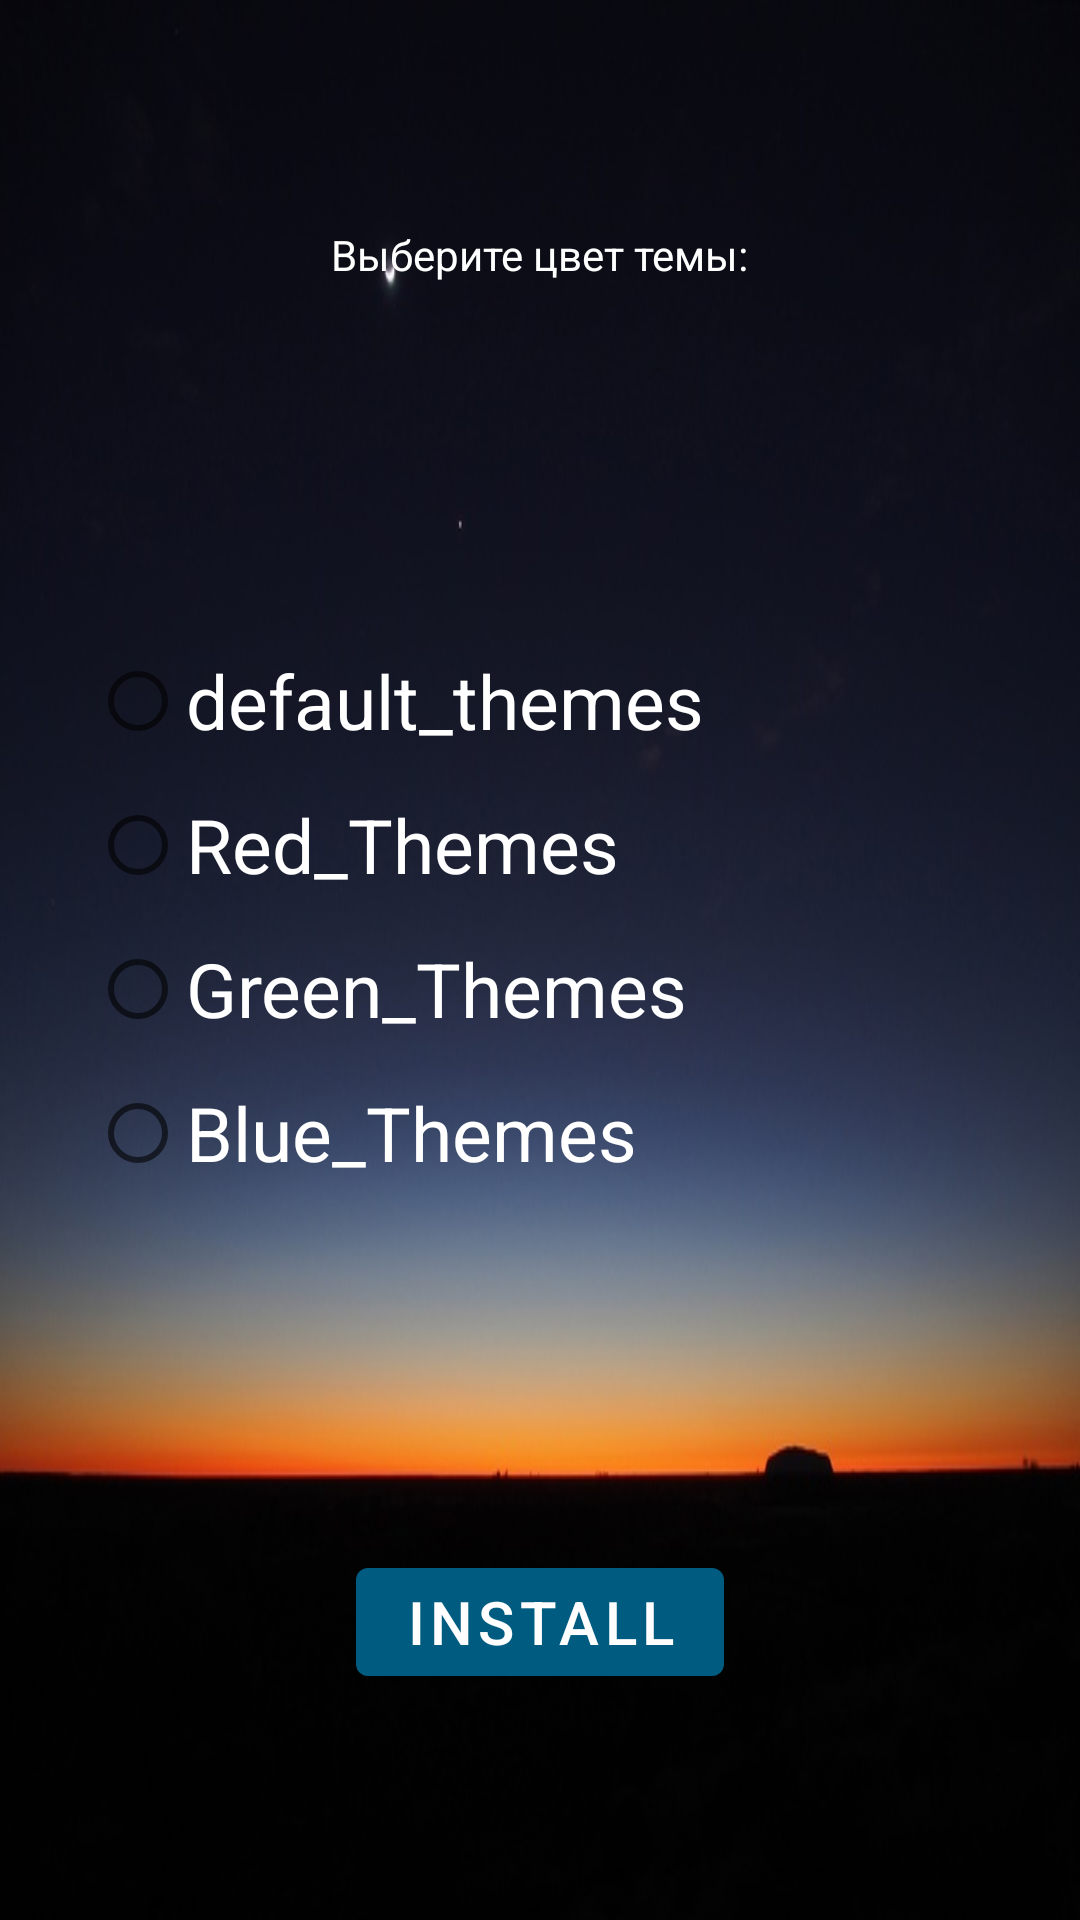

Here is an Android app screen rendered from its layout file. Give the layout XML and the strings, colors and styles it references.
<!-- AndroidManifest.xml: application theme Theme.Calculator_Kh -->
<!-- res/layout/activity_themes.xml -->
<?xml version="1.0" encoding="utf-8"?>
<androidx.constraintlayout.widget.ConstraintLayout xmlns:android="http://schemas.android.com/apk/res/android"
    xmlns:app="http://schemas.android.com/apk/res-auto"
    xmlns:tools="http://schemas.android.com/tools"
    android:layout_width="match_parent"
    android:layout_height="match_parent"
    android:background="@drawable/horizon_sky_sunrise"
    tools:context=".Themes_activity">

    <TextView
        android:id="@+id/textViewThemes"
        android:layout_width="wrap_content"
        android:layout_height="wrap_content"
        android:text="@string/main_themes_text"
        android:textColor="@color/white"
        android:textSize="@dimen/main_text_view_themes_text_size"
        app:layout_constraintBottom_toTopOf="@+id/radioGroup"
        app:layout_constraintEnd_toEndOf="parent"
        app:layout_constraintHorizontal_bias="0.5"
        app:layout_constraintStart_toStartOf="parent"
        app:layout_constraintTop_toTopOf="parent" />


    <RadioGroup
        android:id="@+id/radioGroup"
        android:layout_width="match_parent"
        android:layout_height="wrap_content"
        android:layout_marginVertical="40dp"
        android:layout_marginStart="30dp"
        android:orientation="vertical"
        app:layout_constraintBottom_toTopOf="@+id/buttonInstall"
        app:layout_constraintEnd_toEndOf="parent"
        app:layout_constraintHorizontal_bias="0.5"
        app:layout_constraintStart_toStartOf="parent"
        app:layout_constraintTop_toBottomOf="@+id/textViewThemes">

        <RadioButton
            android:id="@+id/rb_default_themes"
            android:layout_width="wrap_content"
            android:layout_height="wrap_content"
            android:text="@string/default_themes"
            android:textColor="@color/white"
            android:textSize="@dimen/keyHorizontalTextSize"
            app:layout_constraintBottom_toTopOf="@+id/rb_red_themes"
            app:layout_constraintEnd_toEndOf="parent"
            app:layout_constraintStart_toStartOf="parent"
            app:layout_constraintTop_toBottomOf="@+id/textView" />


        <RadioButton
            android:id="@+id/rb_red_themes"
            android:layout_width="wrap_content"
            android:layout_height="wrap_content"
            android:text="@string/red_themes"
            android:textColor="@color/white"
            android:textSize="@dimen/keyHorizontalTextSize"
            app:layout_constraintBottom_toTopOf="@+id/rb_green_themes"
            app:layout_constraintEnd_toEndOf="parent"
            app:layout_constraintStart_toStartOf="parent"
            app:layout_constraintTop_toBottomOf="@+id/rb_default_themes"
            app:layout_constraintVertical_chainStyle="packed" />

        <RadioButton
            android:id="@+id/rb_green_themes"
            android:layout_width="wrap_content"
            android:layout_height="wrap_content"
            android:text="@string/green_themes"
            android:textColor="@color/white"
            android:textSize="@dimen/keyHorizontalTextSize"
            app:layout_constraintBottom_toTopOf="@+id/rb_blue_themes"
            app:layout_constraintEnd_toEndOf="parent"
            app:layout_constraintStart_toStartOf="parent"
            app:layout_constraintTop_toBottomOf="@+id/rb_red_themes" />

        <RadioButton
            android:id="@+id/rb_blue_themes"
            android:layout_width="wrap_content"
            android:layout_height="wrap_content"
            android:text="@string/blue_themes"
            android:textColor="@color/white"
            android:textSize="@dimen/keyHorizontalTextSize"
            app:layout_constraintBottom_toBottomOf="parent"
            app:layout_constraintEnd_toEndOf="parent"
            app:layout_constraintStart_toStartOf="parent"
            app:layout_constraintTop_toBottomOf="@+id/rb_green_themes" />
    </RadioGroup>

    <com.google.android.material.button.MaterialButton
        android:id="@+id/buttonInstall"
        android:layout_width="wrap_content"
        android:layout_height="wrap_content"
        android:text="@string/Button_install"
        android:textSize="20sp"
        app:layout_constraintBottom_toBottomOf="parent"
        app:layout_constraintEnd_toEndOf="parent"
        app:layout_constraintHorizontal_bias="0.5"
        app:layout_constraintStart_toStartOf="parent"
        app:layout_constraintTop_toBottomOf="@+id/radioGroup" />
</androidx.constraintlayout.widget.ConstraintLayout>
<!-- resources referenced by this layout -->
<resources>
  <color name="white">#FFFFFFFF</color>
  <dimen name="keyHorizontalTextSize">25sp</dimen>
  <!-- drawable horizon_sky_sunrise: jpg bitmap (drawable, 41629 bytes) -->
  <string name="Button_install">Install</string>
  <string name="blue_themes">Blue_Themes</string>
  <string name="default_themes">default_themes</string>
  <string name="green_themes">Green_Themes</string>
  <string name="main_themes_text">Выберите цвет темы:</string>
  <string name="red_themes">Red_Themes</string>
  <style name="Theme.Calculator_Kh" parent="Theme.MaterialComponents.DayNight.NoActionBar">
          
          <item name="colorPrimary">@color/purple_500</item>
          <item name="colorPrimaryVariant">@color/purple_700</item>
          <item name="colorOnPrimary">@color/white</item>
          
          <item name="colorSecondary">@color/teal_200</item>
          <item name="colorSecondaryVariant">@color/teal_700</item>
          <item name="colorOnSecondary">@color/black</item>
          
          <item name="android:statusBarColor">?attr/colorPrimaryVariant</item>
          
          <item name="materialButtonStyle">@style/MyButtonDayStyleThemes</item>
          <item name="android:textColor">@color/white</item>
  
      </style>
  <color name="purple_500">#FF6200EE</color>
  <color name="purple_700">#FF3700B3</color>
  <color name="teal_200">#FF03DAC5</color>
  <color name="teal_700">#FF018786</color>
  <color name="black">#FF000000</color>
  <style name="MyButtonDayStyleThemes" parent="Widget.MaterialComponents.Button">
          <item name="backgroundTint">@color/buttonDayBackground</item>
          <item name="fontStyle">@font/autour_one</item>
          <item name="android:textColor">@color/white</item>
             <item name="android:layout_marginHorizontal">@dimen/buttonMarginHorizontal</item>
      </style>
  <color name="buttonDayBackground">#005B80</color>
  <dimen name="buttonMarginHorizontal">4dp</dimen>
</resources>
